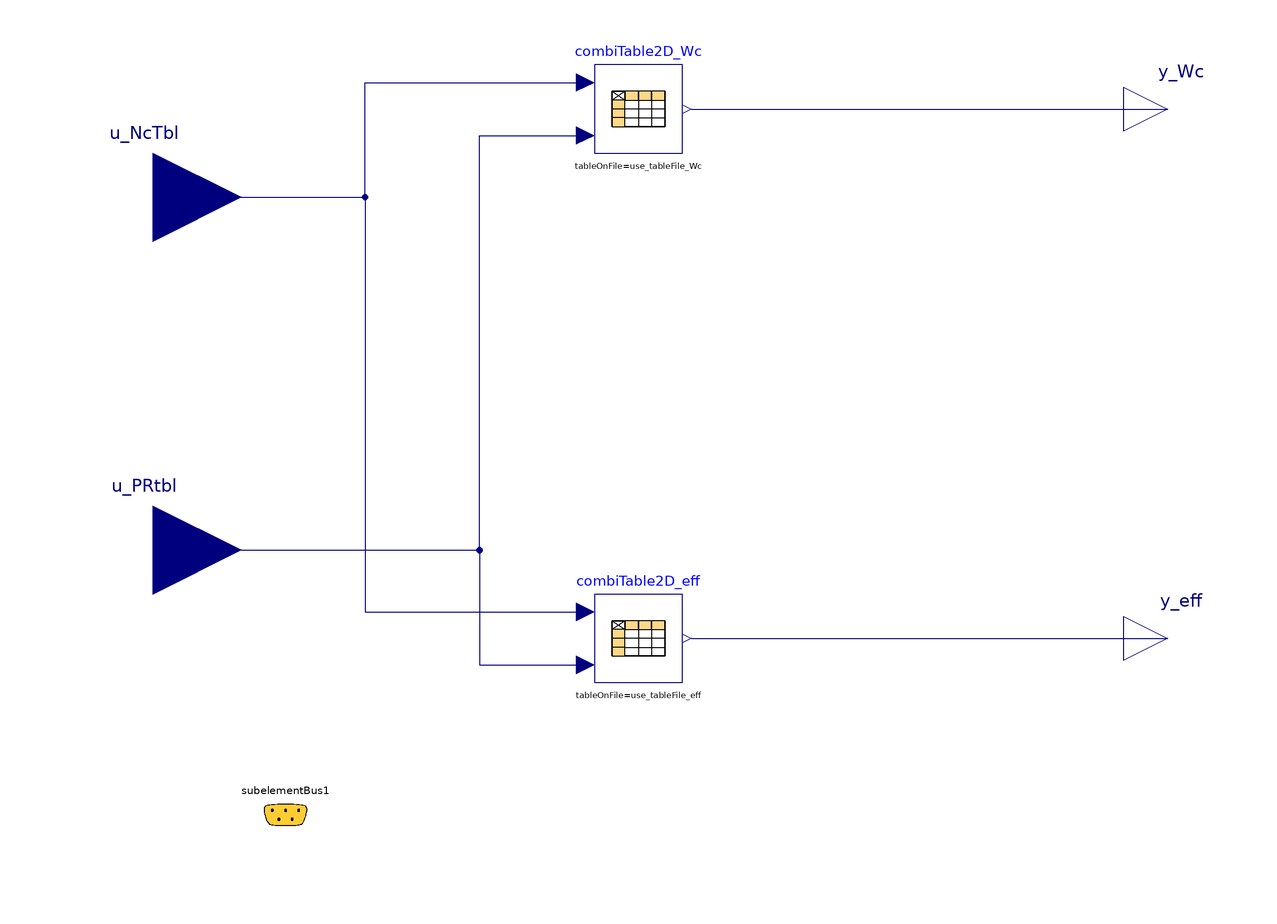

The Modelica model whose source follows is shown above as a component diagram (icons at their Placement, wires along their Line points).

block TurbineTable_WcEff_NcPR00
  extends PropulsionSystem.Icons.Icon_TurbineTable_WcEff_NcPR00;
  /********************************************************
                imports
    ********************************************************/
  import Modelica.Constants;
  /********************************************************
                       Declaration
    ********************************************************/
  /* ---------------------------------------------
            switches
    --------------------------------------------- */
  parameter Boolean use_tableFile_Wc = false "" annotation(
    Evaluate = true,
    HideResult = true,
    choices(checkBox = true),
    Dialog(group = "switch about table file reading"));
  parameter Boolean use_tableFile_eff = false "" annotation(
    Evaluate = true,
    HideResult = true,
    choices(checkBox = true),
    Dialog(group = "switch about table file reading"));
  parameter PropulsionSystem.Types.switches.switchTableDataResource switchTableDataLocation = PropulsionSystem.Types.switches.switchTableDataResource.inLibraryDirectory "where table data file is located, valid if use_tableFile_..==true" annotation(
    Dialog(group = "switch about table file reading"));
  parameter Modelica.Blocks.Types.Smoothness switchSmoothness_Wc = Modelica.Blocks.Types.Smoothness.ContinuousDerivative "" annotation(
    Dialog(group = "switch about interpolation"));
  parameter Modelica.Blocks.Types.Smoothness switchSmoothness_eff = Modelica.Blocks.Types.Smoothness.ContinuousDerivative "" annotation(
    Dialog(group = "switch about interpolation"));
  parameter Boolean printCmd = false "" annotation(
    Evaluate = true,
    HideResult = true,
    choices(checkBox = true),
    Dialog(tab = "debug setting"));
  
  
  /* ---------------------------------------------
          parameters    
    --------------------------------------------- */
  parameter String pathName_tableFileInSimExeDir = "./tableData/table_Turbine_WcEff_NcPR00.txt" "relative path under sim. exe. file directory" annotation(
    Dialog(group = "table file read setting"));
  parameter String pathName_tableFileInLibPackage = "modelica://PropulsionSystem/tableData/table_Turbine_WcEff_NcPR00.txt" "path in library sub-directory" annotation(
    Dialog(group = "table file read setting"));
  parameter String tableName_Wc = "Wc_NcPR" "" annotation(
    Dialog(group = "table file read setting"));
  parameter String tableName_eff = "eff_NcPR" "" annotation(
    Dialog(group = "table file read setting"));
  
  
  /* ---------------------------------------------
          Internal objects   
    --------------------------------------------- */
  Modelica.Blocks.Tables.CombiTable2Ds combiTable2D_Wc
  (
  table = tableDefault_Wc_NcPR, 
  tableOnFile = use_tableFile_Wc, 
  fileName = fullPathName_tableFile_used, 
  tableName = tableName_Wc, 
  smoothness = switchSmoothness_Wc
  ) "" annotation(
    Placement(visible = true, transformation(origin = {-10, 60}, extent = {{-10, -10}, {10, 10}}, rotation = 0)));
  
  Modelica.Blocks.Tables.CombiTable2Ds combiTable2D_eff
  (
  table = tableDefault_eff_NcPR, 
  tableOnFile = use_tableFile_eff, 
  fileName = fullPathName_tableFile_used, 
  tableName = tableName_eff, 
  smoothness = switchSmoothness_eff
  ) "" annotation(
    Placement(visible = true, transformation(origin = {-10, -60}, extent = {{-10, -10}, {10, 10}}, rotation = 0)));
  
  
  /* ---------------------------------------------
            Interface
    --------------------------------------------- */
  PropulsionSystem.Types.SubelementBus subelementBus1 annotation(
    Placement(visible = true, transformation(origin = {-90, -100}, extent = {{-10, -10}, {10, 10}}, rotation = 0), iconTransformation(origin = {-90, -100}, extent = {{-10, -10}, {10, 10}}, rotation = 0)));
  input Modelica.Blocks.Interfaces.RealInput u_NcTbl annotation(
    Placement(visible = true, transformation(origin = {-120, 40}, extent = {{-20, -20}, {20, 20}}, rotation = 0), iconTransformation(origin = {-110, 40}, extent = {{-10, -10}, {10, 10}}, rotation = 0)));
  input Modelica.Blocks.Interfaces.RealInput u_PRtbl annotation(
    Placement(visible = true, transformation(origin = {-120, -40}, extent = {{-20, -20}, {20, 20}}, rotation = 0), iconTransformation(origin = {-110, -40}, extent = {{-10, -10}, {10, 10}}, rotation = 0)));
  output Modelica.Blocks.Interfaces.RealOutput y_Wc(quantity = "MassFlowRate", unit = "kg/s", displayUnit = "kg/s") "[kg/s]" annotation(
    Placement(visible = true, transformation(origin = {110, 60}, extent = {{-10, -10}, {10, 10}}, rotation = 0), iconTransformation(origin = {110, 40}, extent = {{-10, -10}, {10, 10}}, rotation = 0)));
  output Modelica.Blocks.Interfaces.RealOutput y_eff "[nond]" annotation(
    Placement(visible = true, transformation(origin = {110, -60}, extent = {{-10, -10}, {10, 10}}, rotation = 0), iconTransformation(origin = {110, -40}, extent = {{-10, -10}, {10, 10}}, rotation = 0)));
  //********************************************************************************
protected
  parameter String fullPathName_tableFileInSimExeDir = Modelica.Utilities.Files.fullPathName(pathName_tableFileInSimExeDir) "" annotation(
    HideResult = false);
  parameter String fullPathName_tableFileInLibPackage = Modelica.Utilities.Files.loadResource(pathName_tableFileInLibPackage) "" annotation(
    HideResult = false);
  parameter String fullPathName_tableFile_used = if switchTableDataLocation == PropulsionSystem.Types.switches.switchTableDataResource.inSimExeDirectory then fullPathName_tableFileInSimExeDir elseif switchTableDataLocation == PropulsionSystem.Types.switches.switchTableDataResource.inLibraryDirectory then fullPathName_tableFileInLibPackage else fullPathName_tableFileInLibPackage "" annotation(
    HideResult = false);
  parameter Integer sizeTbl_Wc[2](each fixed = false) "" annotation(
    HideResult = false);
  parameter Integer sizeTbl_eff[2](each fixed = false) "" annotation(
    HideResult = false);
  parameter Integer n_Wc(fixed = false) "" annotation(
    HideResult = false);
  parameter Integer n_eff(fixed = false) "" annotation(
    HideResult = false);
  
  parameter Real tableDefault_Wc_NcPR[:, :] = [	0	,	1.000	,	1.300	,	1.690	,	2.197	,	2.856	,	3.713	,	4.827	,	6.275	,	8.157	,	10.604	;
	0.1	,	0.000	,	137.534	,	183.868	,	194.429	,	195.890	,	195.997	,	196.000	,	196.000	,	196.000	,	196.000	;
	0.2	,	0.000	,	135.288	,	180.381	,	190.521	,	191.898	,	191.997	,	192.000	,	192.000	,	192.000	,	192.000	;
	0.3	,	0.000	,	133.022	,	176.882	,	186.608	,	187.907	,	187.997	,	188.000	,	188.000	,	188.000	,	188.000	;
	0.4	,	0.000	,	130.736	,	173.370	,	182.692	,	183.914	,	183.998	,	184.000	,	184.000	,	184.000	,	184.000	;
	0.5	,	0.000	,	128.429	,	169.845	,	178.772	,	179.921	,	179.998	,	180.000	,	180.000	,	180.000	,	180.000	;
	0.6	,	0.000	,	126.102	,	166.308	,	174.848	,	175.928	,	175.998	,	176.000	,	176.000	,	176.000	,	176.000	;
	0.7	,	0.000	,	123.754	,	162.758	,	170.922	,	171.934	,	171.998	,	172.000	,	172.000	,	172.000	,	172.000	;
	0.8	,	0.000	,	121.385	,	159.196	,	166.991	,	167.940	,	167.998	,	168.000	,	168.000	,	168.000	,	168.000	;
	0.9	,	0.000	,	118.995	,	155.621	,	163.058	,	163.945	,	163.999	,	164.000	,	164.000	,	164.000	,	164.000	;
	1.0	,	0.000	,	116.584	,	152.034	,	159.121	,	159.950	,	159.999	,	160.000	,	160.000	,	160.000	,	160.000	;
	1.1	,	0.000	,	114.151	,	148.435	,	155.181	,	155.955	,	155.999	,	156.000	,	156.000	,	156.000	,	156.000	;
	1.2	,	0.000	,	111.696	,	144.824	,	151.239	,	151.959	,	151.999	,	152.000	,	152.000	,	152.000	,	152.000	;
	1.3	,	0.000	,	109.219	,	141.200	,	147.293	,	147.963	,	147.999	,	148.000	,	148.000	,	148.000	,	148.000	;
	1.4	,	0.000	,	106.720	,	137.565	,	143.344	,	143.966	,	143.999	,	144.000	,	144.000	,	144.000	,	144.000	;
	1.5	,	0.000	,	104.198	,	133.918	,	139.393	,	139.970	,	139.999	,	140.000	,	140.000	,	140.000	,	140.000	]
 "table, Wc=f(Nc, PR)" annotation(
    Dialog(group = "default table"),
    HideResult = true);
  
  parameter Real tableDefault_eff_NcPR[:, :] = [	0	,	1.000	,	1.300	,	1.690	,	2.197	,	2.856	,	3.713	,	4.827	,	6.275	,	8.157	,	10.604	;
	0.1	,	0.737	,	0.736	,	0.736	,	0.734	,	0.729	,	0.721	,	0.704	,	0.675	,	0.623	,	0.533	;
	0.2	,	0.774	,	0.774	,	0.774	,	0.772	,	0.767	,	0.759	,	0.743	,	0.714	,	0.663	,	0.573	;
	0.3	,	0.808	,	0.808	,	0.807	,	0.805	,	0.802	,	0.794	,	0.778	,	0.750	,	0.700	,	0.610	;
	0.4	,	0.836	,	0.837	,	0.836	,	0.835	,	0.831	,	0.824	,	0.809	,	0.782	,	0.733	,	0.645	;
	0.5	,	0.861	,	0.861	,	0.861	,	0.860	,	0.857	,	0.850	,	0.837	,	0.810	,	0.763	,	0.677	;
	0.6	,	0.880	,	0.881	,	0.881	,	0.881	,	0.878	,	0.872	,	0.860	,	0.835	,	0.789	,	0.706	;
	0.7	,	0.895	,	0.896	,	0.896	,	0.897	,	0.895	,	0.890	,	0.879	,	0.856	,	0.812	,	0.731	;
	0.8	,	0.904	,	0.906	,	0.907	,	0.908	,	0.907	,	0.903	,	0.893	,	0.872	,	0.831	,	0.754	;
	0.9	,	0.909	,	0.911	,	0.913	,	0.914	,	0.914	,	0.912	,	0.904	,	0.885	,	0.846	,	0.773	;
	1.0	,	0.908	,	0.910	,	0.913	,	0.915	,	0.917	,	0.916	,	0.909	,	0.893	,	0.858	,	0.788	;
	1.1	,	0.901	,	0.904	,	0.908	,	0.911	,	0.914	,	0.914	,	0.910	,	0.896	,	0.865	,	0.800	;
	1.2	,	0.889	,	0.893	,	0.897	,	0.901	,	0.905	,	0.908	,	0.906	,	0.895	,	0.867	,	0.807	;
	1.3	,	0.871	,	0.876	,	0.881	,	0.886	,	0.892	,	0.896	,	0.896	,	0.889	,	0.865	,	0.811	;
	1.4	,	0.847	,	0.852	,	0.858	,	0.865	,	0.872	,	0.878	,	0.881	,	0.877	,	0.858	,	0.809	;
	1.5	,	0.816	,	0.822	,	0.829	,	0.837	,	0.846	,	0.854	,	0.860	,	0.860	,	0.845	,	0.803	]
 "eff=f(Nc, PR)" annotation(
    Dialog(group = "default table"),
    HideResult = true);
  
  //********************************************************************************
initial algorithm
  if printCmd == true then
    print("----- msg at initialization -----" + "\n");
    print("     instance: " + getInstanceName() + "\n");
    print("file read by this component= " + fullPathName_tableFile_used + "\n");
    print("----- end msg at initialization, " + getInstanceName() + " -----" + "\n");
  end if;
initial equation
  sizeTbl_Wc = size(combiTable2D_Wc.table);
  sizeTbl_eff = size(combiTable2D_eff.table);
  /*
  n_Wc = sizeTbl_Wc[0] * sizeTbl_Wc[1];
  n_eff = sizeTbl_eff[0] * sizeTbl_eff[1];
  */
  
equation
  connect(combiTable2D_Wc.y, y_Wc) annotation(
    Line(points = {{2, 60}, {110, 60}}, color = {0, 0, 127}));
  connect(combiTable2D_eff.y, y_eff) annotation(
    Line(points = {{2, -60}, {110, -60}}, color = {0, 0, 127}));
  connect(u_PRtbl, combiTable2D_Wc.u2) annotation(
    Line(points = {{-120, -40}, {-46, -40}, {-46, 54}, {-22, 54}}, color = {0, 0, 127}));
  connect(u_NcTbl, combiTable2D_Wc.u1) annotation(
    Line(points = {{-120, 40}, {-72, 40}, {-72, 66}, {-22, 66}}, color = {0, 0, 127}));
  connect(u_PRtbl, combiTable2D_eff.u2) annotation(
    Line(points = {{-120, -40}, {-46, -40}, {-46, -66}, {-22, -66}, {-22, -66}}, color = {0, 0, 127}));
  connect(u_NcTbl, combiTable2D_eff.u1) annotation(
    Line(points = {{-120, 40}, {-72, 40}, {-72, -54}, {-22, -54}}, color = {0, 0, 127}));
  annotation(
    defaultComponentName = "TrbTbl_WcEff_NcPR",
    Diagram,
    Icon(graphics = {Text(origin = {0, -111}, extent = {{-100, 7}, {100, -7}}, textString = "%name")}, coordinateSystem(initialScale = 0.1)));
end TurbineTable_WcEff_NcPR00;